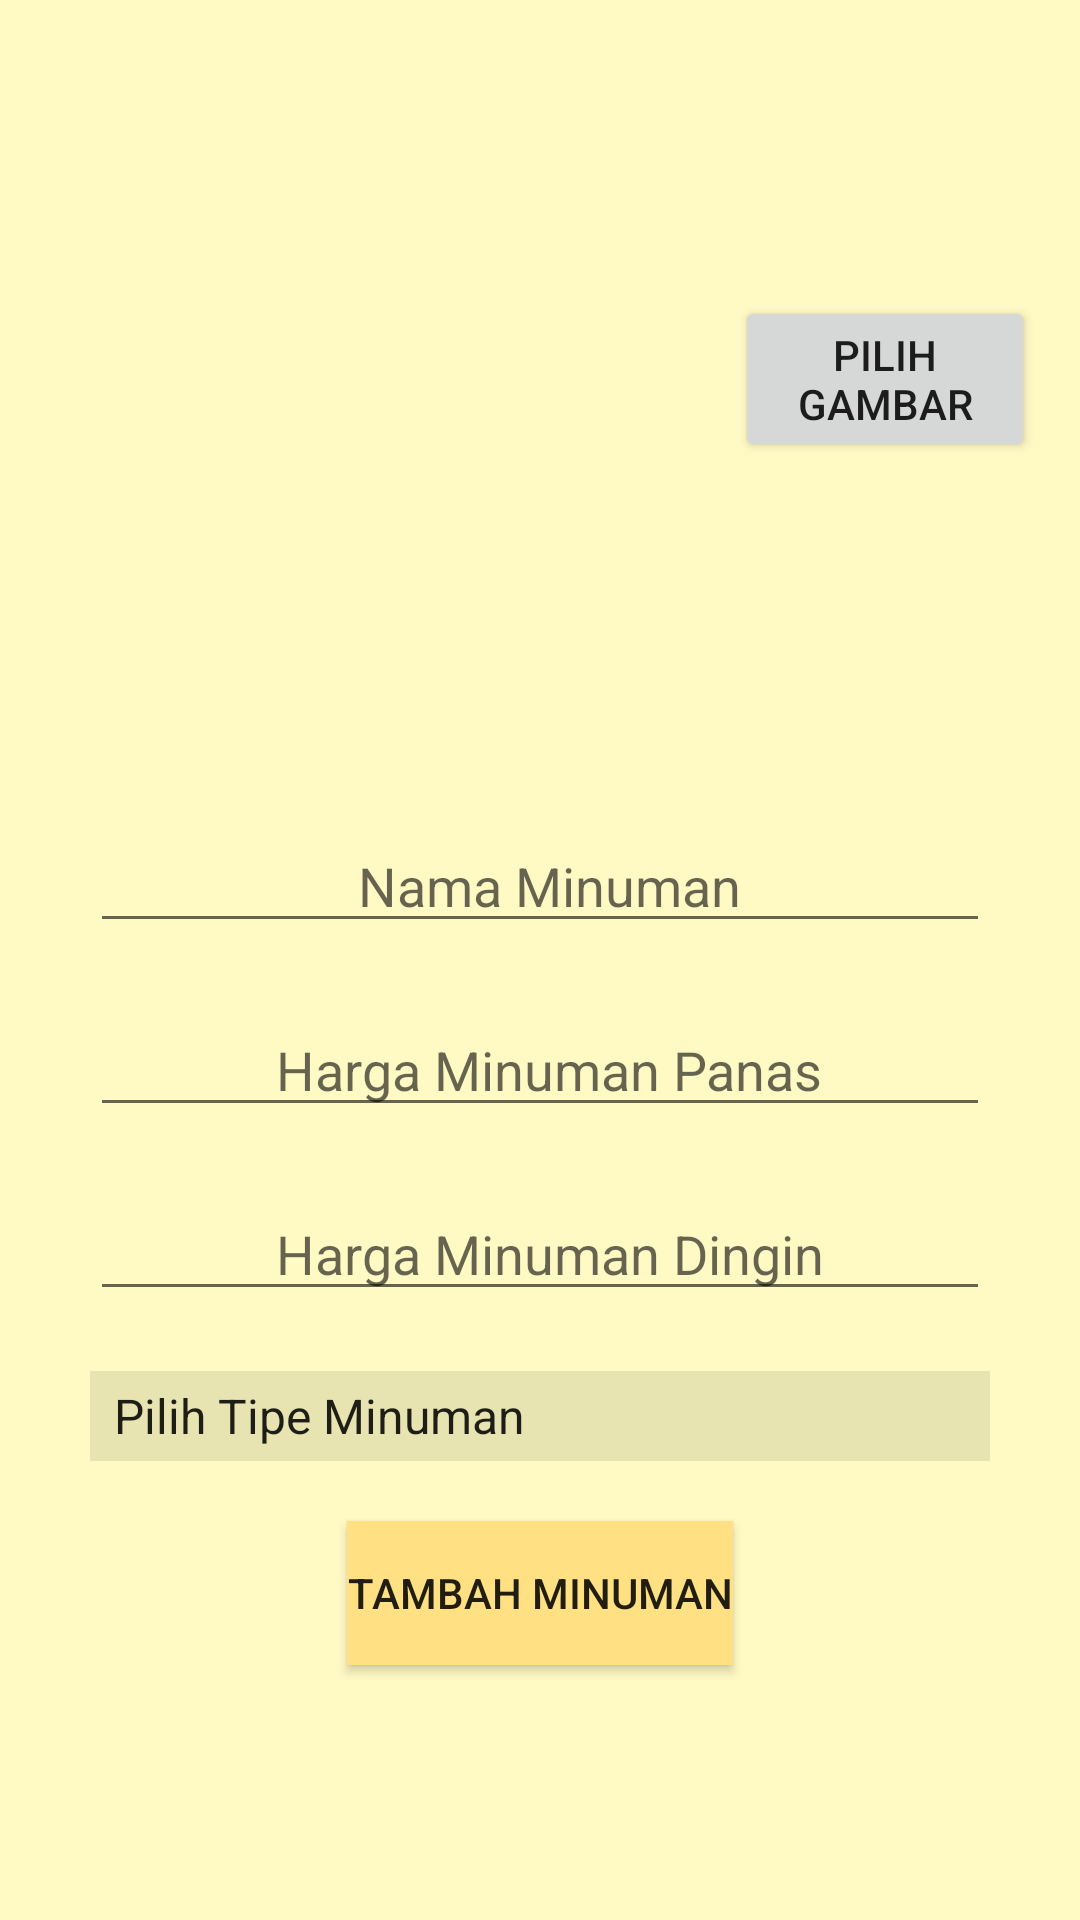

Produce the Android XML layout that renders to this screen, including the resource entries it uses.
<!-- AndroidManifest.xml: application theme AppTheme -->
<!-- res/layout/activity_tambah_minuman.xml -->
<?xml version="1.0" encoding="utf-8"?>
<RelativeLayout xmlns:android="http://schemas.android.com/apk/res/android"
    xmlns:app="http://schemas.android.com/apk/res-auto"
    xmlns:tools="http://schemas.android.com/tools"
    android:background="@color/bgColor"

    android:layout_width="match_parent"
    android:layout_height="match_parent"
    tools:context=".AddMenu">

    <LinearLayout
        android:id="@+id/imgAdd"
        android:layout_width="match_parent"
        android:layout_height="253dp"
        android:orientation="horizontal">

        <ImageView
            android:id="@+id/myImg"
            android:layout_width="200dp"
            android:layout_height="200dp"
            android:layout_marginTop="30dp"
            android:layout_alignParentTop="true"
            android:layout_marginLeft="30dp"

            app:srcCompat="@mipmap/ic_launcher_round" />

        <Button
            android:id="@+id/btnChoose"
            android:layout_width="wrap_content"
            android:layout_height="wrap_content"
            android:layout_gravity="center"
            android:layout_marginLeft="15dp"
            android:layout_marginRight="15dp"
            android:text="Pilih gambar" />
    </LinearLayout>

    <EditText
        android:layout_marginTop="20dp"
        android:layout_below="@id/imgAdd"
        android:layout_width="300dp"
        android:layout_height="wrap_content"
        android:layout_centerHorizontal="true"
        android:hint="Nama Minuman"
        android:id="@+id/inNamaMinuman"
        android:gravity="center_horizontal"
        android:paddingLeft="10dp"/>

    <EditText
        android:layout_marginTop="20dp"
        android:layout_below="@id/inNamaMinuman"
        android:layout_width="300dp"
        android:layout_height="wrap_content"
        android:layout_centerHorizontal="true"
        android:hint="Harga Minuman Panas"
        android:id="@+id/inHarga1"
        android:gravity="center_horizontal"
        android:paddingLeft="10dp"/>
    <EditText
        android:layout_marginTop="20dp"
        android:layout_below="@id/inHarga1"
        android:layout_width="300dp"
        android:layout_height="wrap_content"
        android:layout_centerHorizontal="true"
        android:hint="Harga Minuman Dingin"
        android:id="@+id/inHarga2"
        android:gravity="center_horizontal"
        android:paddingLeft="10dp"/>
    <Spinner
        android:id="@+id/listDrink"
        android:layout_width="300dp"
        android:layout_height="30dp"
        android:layout_below="@+id/inHarga2"
        android:layout_marginTop="20dp"
        android:layout_centerHorizontal="true"
        android:background="@color/bgToolbar"
        android:entries="@array/listdrink"
        android:gravity="center">
    </Spinner>
    <Button
        android:id="@+id/btnTmbhMinum"
        android:layout_width="wrap_content"
        android:layout_height="wrap_content"
        android:layout_below="@+id/listDrink"
        android:layout_marginTop="20dp"
        android:layout_centerHorizontal="true"
        android:background="@color/bgBtnHome"
        android:text="Tambah Minuman" />
</RelativeLayout>
<!-- resources referenced by this layout -->
<resources>
  <string-array name="listdrink">
          <item>Pilih Tipe Minuman</item>
          <item>Cinnar Espresso</item>
          <item>Non Coffe</item>
          <item>Manual Brewing</item>
          <item>Cinnamonraisin Soda</item>
      </string-array>
  <color name="bgBtnHome">#ffe082</color>
  <color name="bgColor">#fff9c4</color>
  <color name="bgToolbar">#e8e4b2</color>
  <style name="AppTheme" parent="Theme.AppCompat.Light.NoActionBar">
          
          <item name="colorPrimary">@color/colorPrimary</item>
          <item name="colorPrimaryDark">@color/colorPrimaryDark</item>
          <item name="colorAccent">@color/colorAccent</item>
      </style>
  <color name="colorPrimary">#fb8c00</color>
  <color name="colorPrimaryDark">#c25e00</color>
  <color name="colorAccent">#D81B60</color>
</resources>
